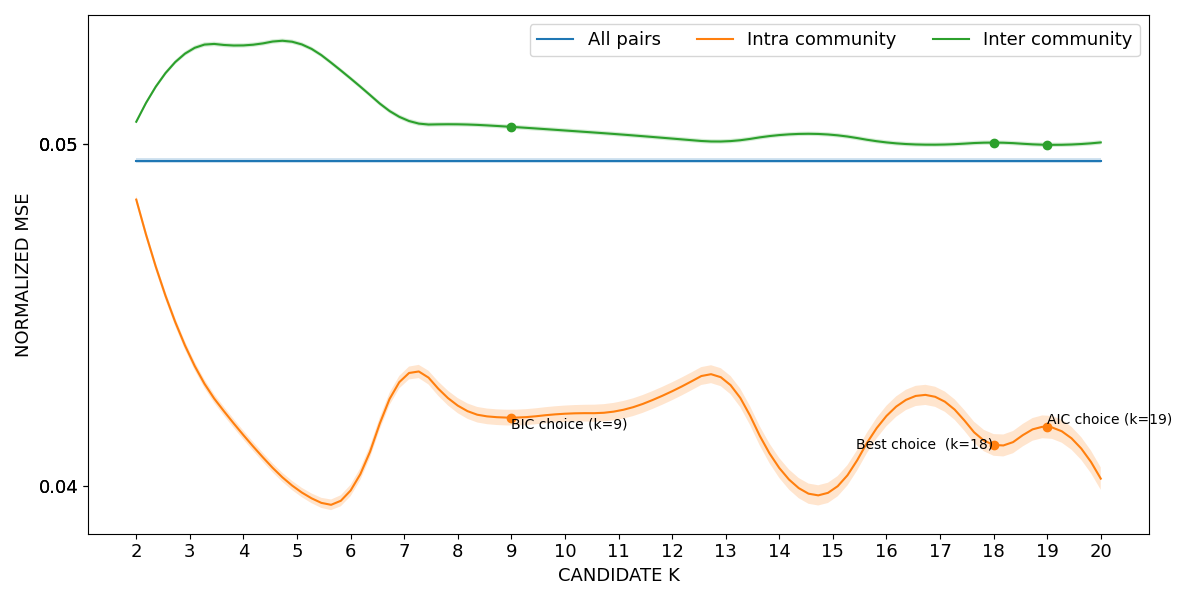

The table this chart was drawn from, first rows:
curve, all_pairs, k=2|intra_community, k=3|intra_community, k=4|intra_community, k=5|intra_community, k=6|intra_community, k=7|intra_community, k=8|intra_community, k=9|intra_community, k=10|intra_community, k=11|intra_community, k=12|intra_community, k=13|intra_community, k=14|intra_community, k=15|intra_community, k=16|intra_community, k=17|intra_community, k=18|intra_community, k=19|intra_community, k=20|intra_community, k=2|inter_community, k=3|inter_community, k=4|inter_community
lower, 0.04945, 0.04826, 0.04367, 0.04135, 0.03976, 0.03969, 0.04301, 0.04212, 0.04176, 0.04187, 0.04194, 0.0425, 0.04281, 0.04023, 0.03958, 0.04174, 0.04225, 0.04088, 0.04139, 0.03988, 0.05059, 0.05267, 0.05282
mean, 0.04951, 0.04837, 0.04379, 0.04148, 0.0399, 0.03986, 0.04319, 0.04234, 0.04199, 0.04211, 0.04219, 0.04276, 0.04308, 0.04052, 0.03987, 0.04204, 0.04254, 0.04119, 0.04173, 0.04021, 0.05065, 0.05274, 0.05288
upper, 0.04958, 0.04848, 0.04392, 0.04161, 0.04003, 0.04003, 0.04338, 0.04256, 0.04222, 0.04235, 0.04245, 0.04303, 0.04334, 0.04081, 0.04017, 0.04234, 0.04284, 0.04151, 0.04206, 0.04054, 0.05071, 0.0528, 0.05295
